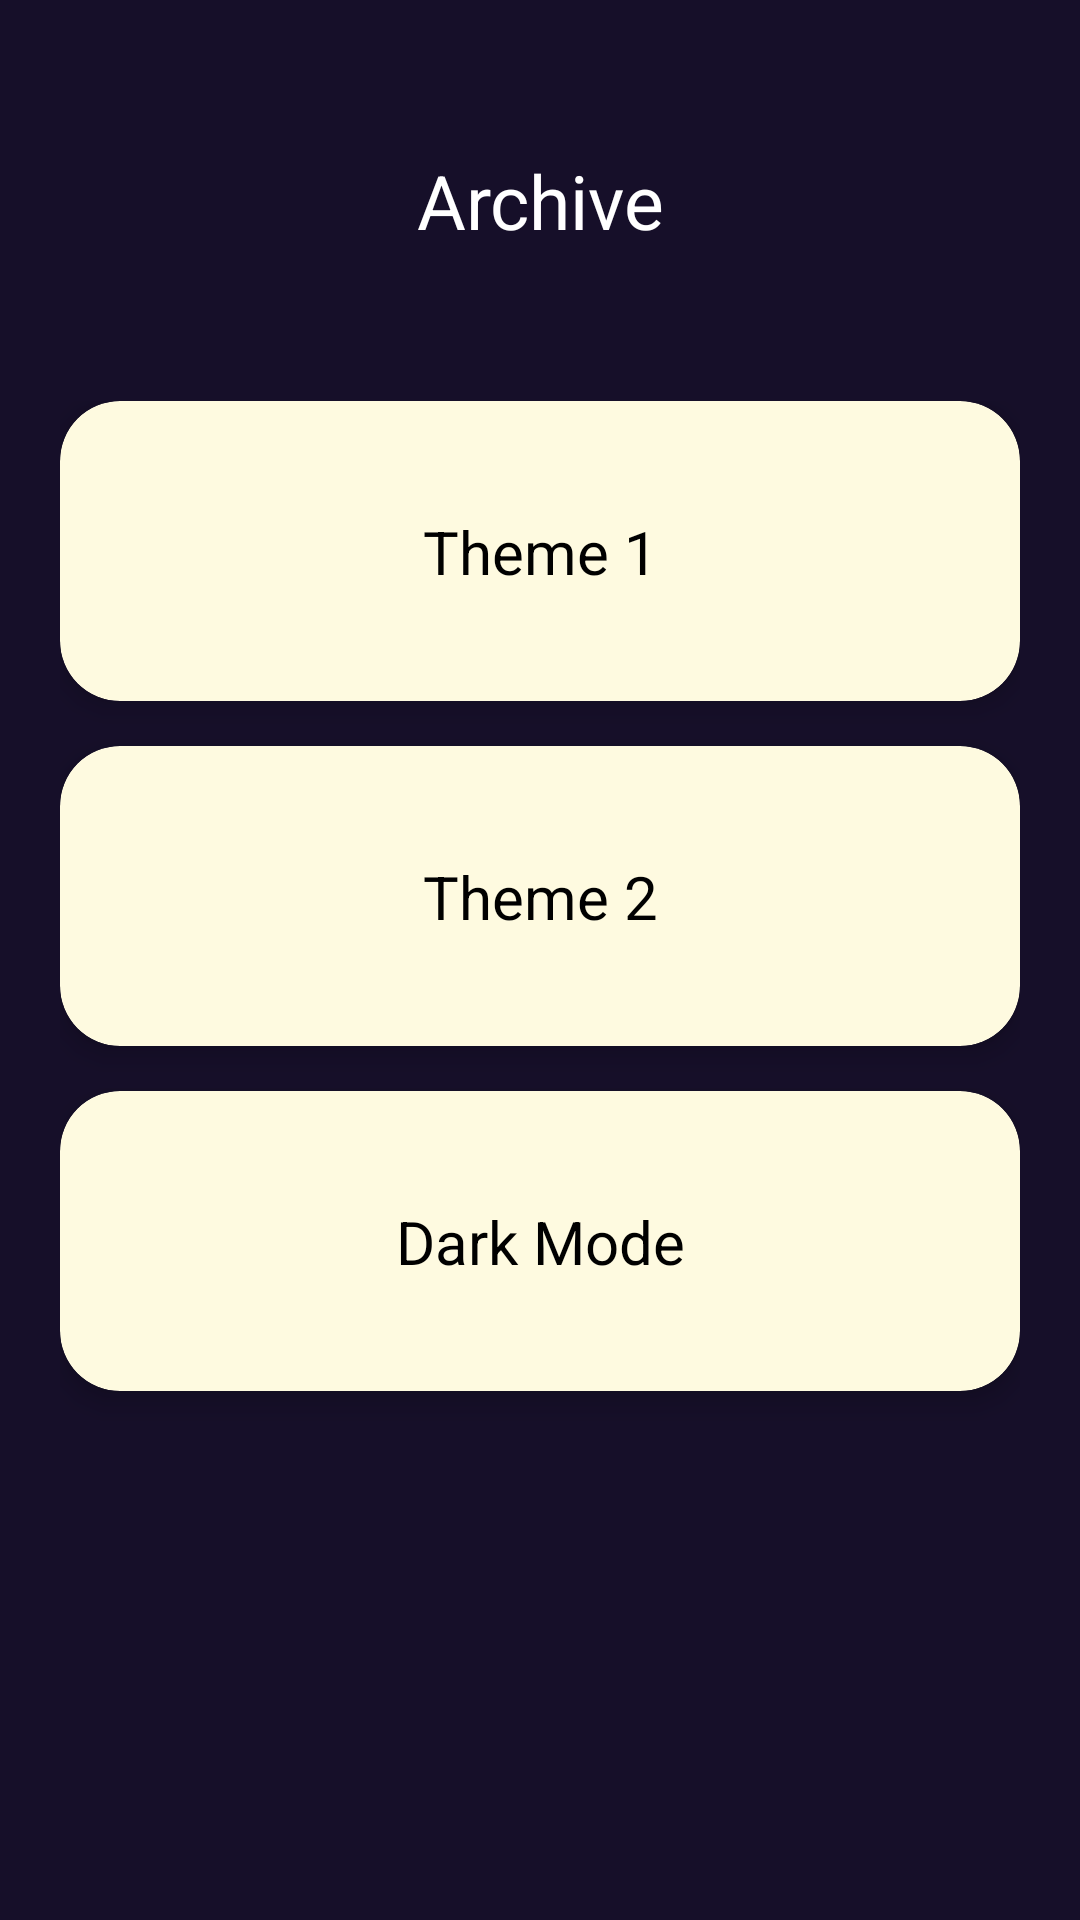

Reconstruct the res/layout file that produces this screen, plus the resources it refers to.
<!-- AndroidManifest.xml: application theme Theme.OHDMMapViewerApp -->
<!-- res/layout/activity_settings.xml -->
<?xml version="1.0" encoding="utf-8"?>
<androidx.constraintlayout.widget.ConstraintLayout xmlns:android="http://schemas.android.com/apk/res/android"
    xmlns:app="http://schemas.android.com/apk/res-auto"
    xmlns:tools="http://schemas.android.com/tools"
    android:orientation="vertical"
    android:layout_width="match_parent"
    android:layout_height="match_parent"
    android:background="@color/darkblue"
    android:paddingStart="20dp"
    android:paddingEnd="20dp">

    <androidx.constraintlayout.widget.ConstraintLayout
        android:id="@+id/constraintLayout"
        android:layout_width="match_parent"
        android:layout_height="wrap_content"
        android:gravity="center"
        android:orientation="horizontal"
        app:layout_constraintStart_toStartOf="parent"
        app:layout_constraintEnd_toEndOf="parent"
        app:layout_constraintTop_toTopOf="parent">

        <ImageView
            android:id="@+id/back"
            android:layout_width="30dp"
            android:layout_height="30dp"
            android:layout_marginEnd="15dp"
            android:src="@drawable/ic_baseline_arrow_back_24"
            app:layout_constraintBottom_toBottomOf="parent"
            app:layout_constraintStart_toStartOf="parent"
            app:layout_constraintTop_toTopOf="parent" />


        <TextView
            android:id="@+id/settingsTitle"
            android:layout_width="wrap_content"
            android:layout_height="wrap_content"
            android:layout_gravity="center"
            android:padding="50dp"
            android:text="Archive"
            android:textColor="@color/white"
            android:textSize="25sp"
            app:layout_constraintBottom_toBottomOf="parent"
            app:layout_constraintEnd_toEndOf="parent"
            app:layout_constraintStart_toStartOf="parent"
            app:layout_constraintTop_toTopOf="parent"/>


    </androidx.constraintlayout.widget.ConstraintLayout>

    <LinearLayout
        android:layout_width="match_parent"
        android:layout_height="wrap_content"
        android:orientation="vertical"
        app:layout_constraintEnd_toEndOf="parent"
        app:layout_constraintStart_toStartOf="parent"
        app:layout_constraintTop_toBottomOf="@+id/constraintLayout">

        <androidx.cardview.widget.CardView
            android:id="@+id/theme1"
            android:tag="theme1"
            android:layout_width="match_parent"
            android:layout_height="100dp"
            app:cardBackgroundColor="@color/cream"
            app:cardCornerRadius="20dp"
            app:cardElevation="5dp"
            android:layout_marginBottom="15dp"
            app:layout_constraintTop_toBottomOf="@+id/constraintLayout"
            app:layout_constraintEnd_toEndOf="parent"
            app:layout_constraintStart_toStartOf="parent"
            >

            <androidx.constraintlayout.widget.ConstraintLayout
                android:layout_width="match_parent"
                android:layout_height="match_parent"
                android:padding="15dp">


                <TextView
                    android:id="@+id/themeTitle"
                    android:layout_width="wrap_content"
                    android:layout_height="wrap_content"
                    android:text="Theme 1"
                    android:textColor="@color/black"
                    android:textSize="20sp"
                    app:layout_constraintBottom_toBottomOf="parent"
                    app:layout_constraintEnd_toEndOf="parent"
                    app:layout_constraintStart_toStartOf="parent"
                    app:layout_constraintTop_toTopOf="parent" />

            </androidx.constraintlayout.widget.ConstraintLayout>
        </androidx.cardview.widget.CardView>

        <androidx.cardview.widget.CardView
            android:id="@+id/theme2"
            android:tag="theme2"
            android:layout_width="match_parent"
            android:layout_height="100dp"
            app:cardBackgroundColor="@color/cream"
            app:cardCornerRadius="20dp"
            app:cardElevation="5dp"
            android:layout_marginBottom="15dp"
            app:layout_constraintTop_toBottomOf="@+id/themeCard"
            app:layout_constraintEnd_toEndOf="parent"
            app:layout_constraintStart_toStartOf="parent"
            >

            <androidx.constraintlayout.widget.ConstraintLayout
                android:layout_width="match_parent"
                android:layout_height="match_parent"
                android:padding="15dp">

                <TextView
                    android:id="@+id/themeTitle2"
                    android:layout_width="wrap_content"
                    android:layout_height="wrap_content"
                    android:text="Theme 2"
                    android:textColor="@color/black"
                    android:textSize="20sp"
                    app:layout_constraintBottom_toBottomOf="parent"
                    app:layout_constraintEnd_toEndOf="parent "
                    app:layout_constraintStart_toStartOf="parent"
                    app:layout_constraintTop_toTopOf="parent" />

            </androidx.constraintlayout.widget.ConstraintLayout>
        </androidx.cardview.widget.CardView>

        <androidx.cardview.widget.CardView
            android:id="@+id/theme3"
            android:tag="theme3"
            android:layout_width="match_parent"
            android:layout_height="100dp"
            app:cardBackgroundColor="@color/cream"
            app:cardCornerRadius="20dp"
            app:cardElevation="5dp"
            android:layout_marginBottom="15dp"
            app:layout_constraintTop_toBottomOf="@+id/themeCard2"
            app:layout_constraintEnd_toEndOf="parent"
            app:layout_constraintStart_toStartOf="parent"
            >

            <androidx.constraintlayout.widget.ConstraintLayout
                android:layout_width="match_parent"
                android:layout_height="match_parent"
                android:padding="15dp">

                <TextView
                    android:id="@+id/themeTitle3"
                    android:layout_width="wrap_content"
                    android:layout_height="wrap_content"
                    android:text="Dark Mode"
                    android:textColor="@color/black"
                    android:textSize="20sp"
                    app:layout_constraintBottom_toBottomOf="parent"
                    app:layout_constraintEnd_toEndOf="parent "
                    app:layout_constraintStart_toStartOf="parent"
                    app:layout_constraintTop_toTopOf="parent" />

            </androidx.constraintlayout.widget.ConstraintLayout>
        </androidx.cardview.widget.CardView>



    </LinearLayout>






</androidx.constraintlayout.widget.ConstraintLayout>
<!-- resources referenced by this layout -->
<resources>
  <color name="black">#FF000000</color>
  <color name="cream">#FEFAE0</color>
  <color name="darkblue">#160F29</color>
  <color name="white">#FFFFFFFF</color>
  <style name="Theme.OHDMMapViewerApp" parent="Theme.MaterialComponents.DayNight.NoActionBar">
          
          <item name="colorPrimary">@color/turquoise</item>
          <item name="colorPrimaryVariant">@color/turquoise</item>
          <item name="colorOnPrimary">@color/white</item>
          
          <item name="colorSecondary">@color/turquoise</item>
          <item name="colorSecondaryVariant">@color/turquoise</item>
          <item name="colorOnSecondary">@color/black</item>
          
          <item name="android:statusBarColor" tools:targetApi="l">?attr/colorPrimaryVariant</item>
          
      </style>
  <color name="turquoise">#246A73</color>
</resources>
